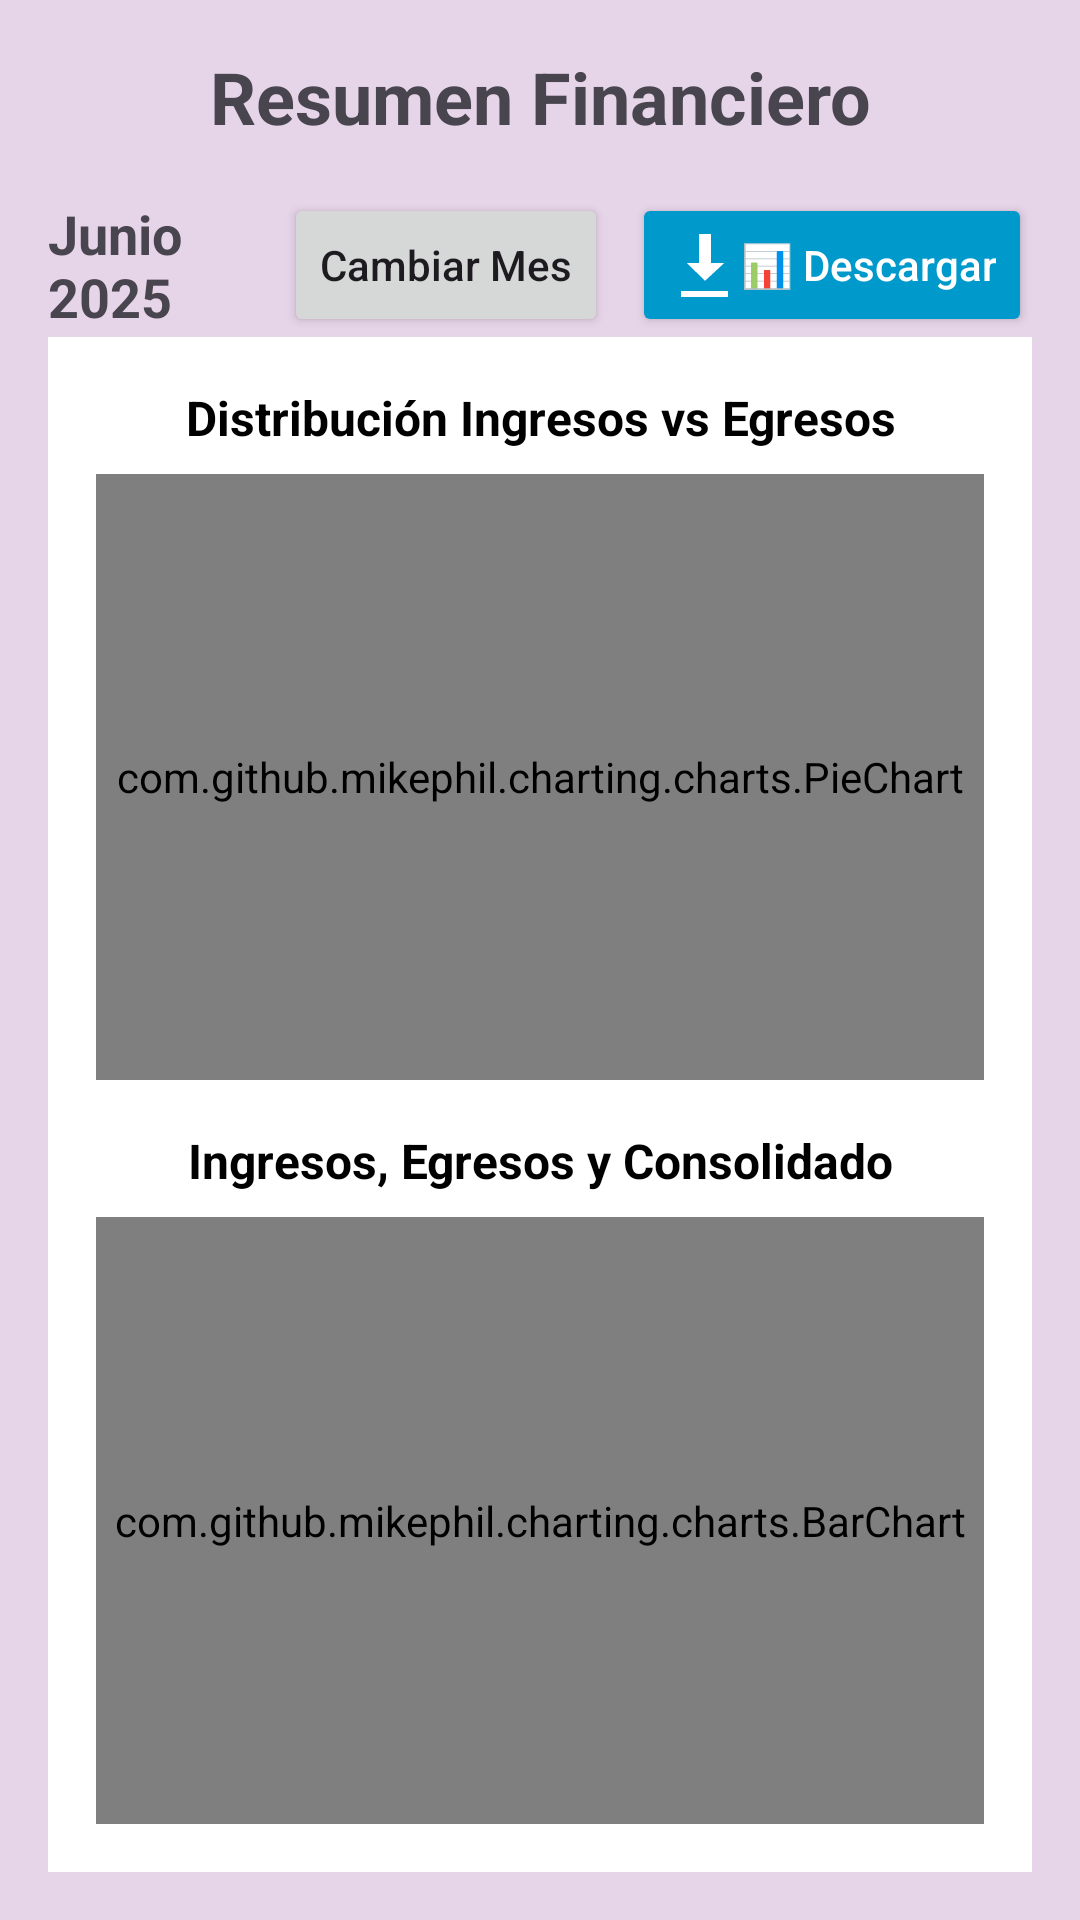

Here is an Android app screen rendered from its layout file. Give the layout XML and the strings, colors and styles it references.
<!-- AndroidManifest.xml: application theme Theme.L6_20202137 -->
<!-- res/layout/fragment_resumen.xml -->
<?xml version="1.0" encoding="utf-8"?>
<androidx.constraintlayout.widget.ConstraintLayout xmlns:android="http://schemas.android.com/apk/res/android"
    xmlns:app="http://schemas.android.com/apk/res-auto"
    xmlns:tools="http://schemas.android.com/tools"
    android:layout_width="match_parent"
    android:layout_height="match_parent"
    android:padding="16dp"
    android:background="#E6D4E8"
    tools:context=".ResumenFragment">

    <TextView
        android:id="@+id/tvTituloResumen"
        android:layout_width="match_parent"
        android:layout_height="wrap_content"
        android:text="Resumen Financiero"
        android:textAlignment="center"
        android:textSize="24sp"
        android:textStyle="bold"
        app:layout_constraintTop_toTopOf="parent"
        app:layout_constraintStart_toStartOf="parent"
        app:layout_constraintEnd_toEndOf="parent" />

    <LinearLayout
        android:id="@+id/layoutMes"
        android:layout_width="match_parent"
        android:layout_height="wrap_content"
        android:orientation="horizontal"
        android:gravity="center_vertical"
        android:layout_marginTop="16dp"
        app:layout_constraintTop_toBottomOf="@+id/tvTituloResumen"
        app:layout_constraintStart_toStartOf="parent"
        app:layout_constraintEnd_toEndOf="parent">

        <TextView
            android:id="@+id/tvMesSeleccionado"
            android:layout_width="0dp"
            android:layout_height="wrap_content"
            android:layout_weight="1"
            android:text="Junio 2025"
            android:textSize="18sp"
            android:textStyle="bold" />

        <Button
            android:id="@+id/btnSeleccionarMes"
            android:layout_width="wrap_content"
            android:layout_height="wrap_content"
            android:text="Cambiar Mes"
            android:textAllCaps="false"
            android:layout_marginEnd="8dp" />

        
        <Button
            android:id="@+id/btnDescargarResumen"
            android:layout_width="wrap_content"
            android:layout_height="wrap_content"
            android:text="📊 Descargar"
            android:textAllCaps="false"
            android:backgroundTint="@android:color/holo_blue_dark"
            android:textColor="@android:color/white"
            android:drawableLeft="@android:drawable/stat_sys_download"
            android:paddingStart="12dp"
            android:paddingEnd="12dp" />
    </LinearLayout>

    
    <LinearLayout
        android:id="@+id/layoutGraficos"
        android:layout_width="match_parent"
        android:layout_height="0dp"
        android:orientation="vertical"
        android:background="@android:color/white"
        android:padding="16dp"
        app:layout_constraintTop_toBottomOf="@+id/layoutMes"
        app:layout_constraintBottom_toBottomOf="parent"
        app:layout_constraintStart_toStartOf="parent"
        app:layout_constraintEnd_toEndOf="parent">

        <TextView
            android:id="@+id/tvTituloPieChart"
            android:layout_width="match_parent"
            android:layout_height="wrap_content"
            android:text="Distribución Ingresos vs Egresos"
            android:textAlignment="center"
            android:textStyle="bold"
            android:textSize="16sp"
            android:textColor="@android:color/black"
            android:layout_marginBottom="8dp" />

        <com.github.mikephil.charting.charts.PieChart
            android:id="@+id/pieChart"
            android:layout_width="match_parent"
            android:layout_height="0dp"
            android:layout_weight="1" />

        <TextView
            android:id="@+id/tvTituloBarChart"
            android:layout_width="match_parent"
            android:layout_height="wrap_content"
            android:text="Ingresos, Egresos y Consolidado"
            android:textAlignment="center"
            android:textStyle="bold"
            android:textSize="16sp"
            android:textColor="@android:color/black"
            android:layout_marginTop="16dp"
            android:layout_marginBottom="8dp" />

        <com.github.mikephil.charting.charts.BarChart
            android:id="@+id/barChart"
            android:layout_width="match_parent"
            android:layout_height="0dp"
            android:layout_weight="1" />

    </LinearLayout>

</androidx.constraintlayout.widget.ConstraintLayout>
<!-- resources referenced by this layout -->
<resources>
  <style name="Theme.L6_20202137" parent="Base.Theme.L6_20202137" />
  <style name="Base.Theme.L6_20202137" parent="Theme.Material3.DayNight.NoActionBar">
          
          
      </style>
</resources>
